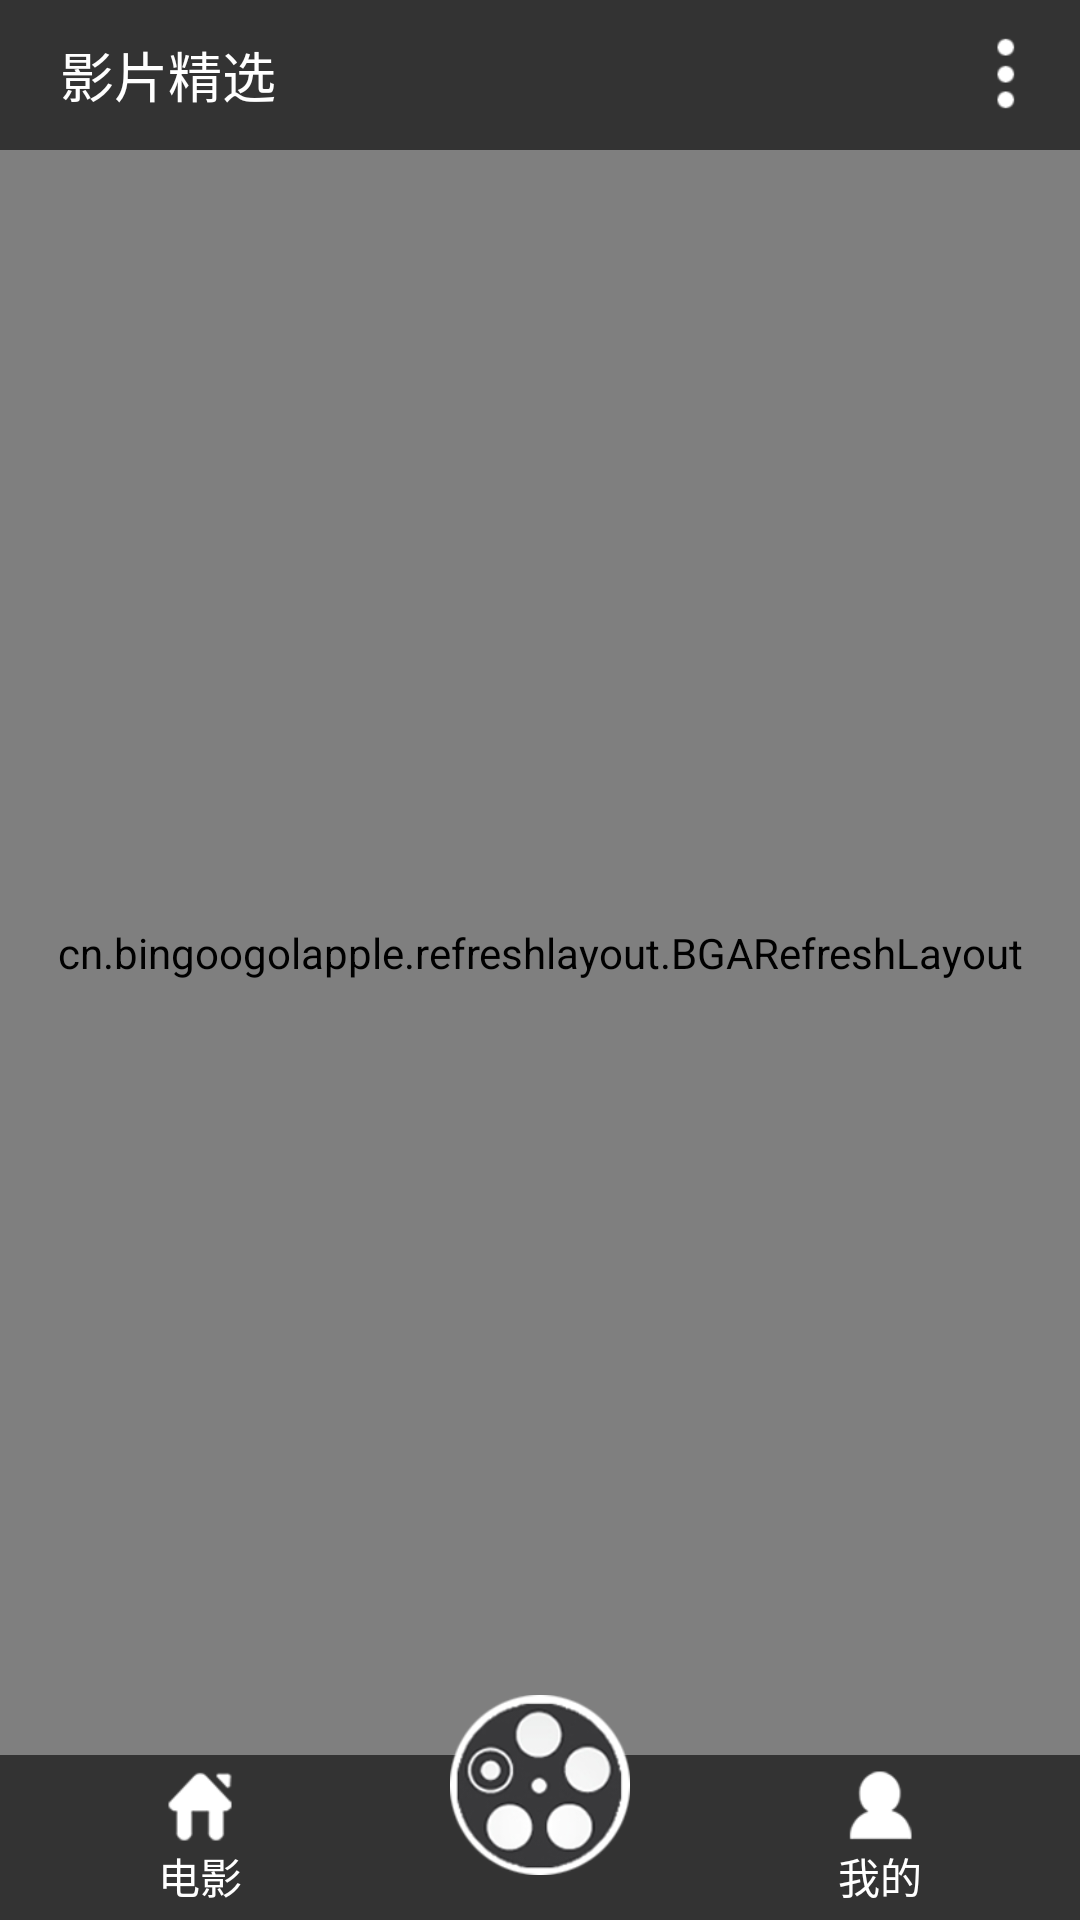

Reconstruct the res/layout file that produces this screen, plus the resources it refers to.
<!-- AndroidManifest.xml: application theme AppMainTheme -->
<!-- res/layout/activity_main.xml -->
<?xml version="1.0" encoding="utf-8"?>
<RelativeLayout xmlns:android="http://schemas.android.com/apk/res/android"
    xmlns:tools="http://schemas.android.com/tools"
    android:layout_width="match_parent"
    android:layout_height="match_parent"
    tools:context="com.fwp.moiveguide.MainActivity">

    <include
        android:id="@+id/rl_top"
        layout="@layout/layout_main_top" />

    <cn.bingoogolapple.refreshlayout.BGARefreshLayout
        android:id="@+id/rl_refresh"
        android:layout_below="@+id/rl_top"
        android:layout_marginBottom="@dimen/dp_size_55"
        android:layout_width="match_parent"
        android:layout_height="match_parent">

        <android.support.v7.widget.RecyclerView
            android:background="@color/dark_bg"
            android:id="@+id/recycle"
            android:layout_width="match_parent"
            android:layout_height="match_parent" />

    </cn.bingoogolapple.refreshlayout.BGARefreshLayout>



    <LinearLayout
        android:background="@color/main_color"
        android:layout_alignParentBottom="true"
        android:layout_width="match_parent"
        android:layout_height="@dimen/dp_size_55">

        <LinearLayout
            android:layout_gravity="center"
            android:layout_weight="1"
            android:orientation="vertical"
            android:layout_width="0dp"
            android:layout_height="wrap_content">

            <ImageView
                android:layout_weight="1"
                android:src="@drawable/home"
                android:layout_gravity="center"
                android:layout_width="wrap_content"
                android:layout_height="wrap_content" />

            <TextView
                style="@style/Widget.AppCompat.ActionBar"
                android:layout_gravity="center"
                android:textColor="@color/whie"
                android:text="@string/main_home"
                android:textSize="@dimen/sp_size_14"
                android:layout_width="wrap_content"
                android:layout_height="wrap_content" />

        </LinearLayout>

        <View
            android:layout_weight="0.7"
            android:layout_width="0dp"
            android:layout_height="wrap_content"/>

        <LinearLayout
            android:id="@+id/ll_mine"
            android:layout_gravity="center"
            android:layout_weight="1"
            android:orientation="vertical"
            android:layout_width="0dp"
            android:layout_height="wrap_content">

            <ImageView
                android:layout_weight="1"
                android:src="@drawable/mine"
                android:layout_gravity="center"
                android:layout_width="wrap_content"
                android:layout_height="wrap_content" />

            <TextView
                android:layout_gravity="center"
                android:textColor="@color/whie"
                android:text="@string/main_mine"
                android:textSize="@dimen/sp_size_14"
                android:layout_width="wrap_content"
                android:layout_height="wrap_content" />

        </LinearLayout>

    </LinearLayout>
        
    <ImageView
        android:id="@+id/iv_main"
        android:layout_alignParentBottom="true"
        android:clickable="true"
        android:layout_marginBottom="@dimen/dp_size_15"
        android:layout_centerHorizontal="true"
        android:src="@drawable/logo"
        android:layout_width="@dimen/dp_size_60"
        android:layout_height="@dimen/dp_size_60" />

</RelativeLayout>
<!-- res/layout/layout_main_top.xml (included above) -->
<?xml version="1.0" encoding="utf-8"?>
<RelativeLayout xmlns:android="http://schemas.android.com/apk/res/android"
    android:orientation="vertical" android:layout_width="match_parent"
    android:background="@color/main_color"
    android:layout_height="@dimen/dp_size_50">

    <TextView
        android:layout_marginLeft="@dimen/dp_size_20"
        android:layout_centerVertical="true"
        android:textSize="@dimen/sp_size_18"
        android:textColor="@color/whie"
        android:text="@string/main_title"
        android:layout_width="wrap_content"
        android:layout_height="wrap_content" />

    <ImageView
        android:id="@+id/iv_more"
        android:paddingLeft="@dimen/dp_size_10"
        android:paddingRight="@dimen/dp_size_10"
        android:layout_alignParentRight="true"
        android:src="@drawable/more"
        android:layout_width="wrap_content"
        android:layout_height="match_parent" />

</RelativeLayout>
<!-- resources referenced by this layout -->
<resources>
  <color name="dark_bg">#282828</color>
  <color name="main_color">#333333</color>
  <color name="whie">#fff</color>
  <dimen name="dp_size_10">10dp</dimen>
  <dimen name="dp_size_15">15dp</dimen>
  <dimen name="dp_size_20">20dp</dimen>
  <dimen name="dp_size_50">50dp</dimen>
  <dimen name="dp_size_55">55dp</dimen>
  <dimen name="dp_size_60">60dp</dimen>
  <dimen name="sp_size_14">14sp</dimen>
  <dimen name="sp_size_18">18sp</dimen>
  <!-- drawable home: png bitmap (drawable-xhdpi, 3530 bytes) -->
  <!-- drawable logo: png bitmap (drawable-xhdpi, 22250 bytes) -->
  <!-- drawable mine: png bitmap (drawable-xhdpi, 3421 bytes) -->
  <!-- drawable more: png bitmap (drawable-mdpi, 3242 bytes) -->
  <string name="main_home">电影</string>
  <string name="main_mine">我的</string>
  <string name="main_title">影片精选</string>
  <style name="AppMainTheme" parent="Theme.AppCompat.Light.NoActionBar">
          <item name="android:windowIsTranslucent">false</item>
      </style>
</resources>
